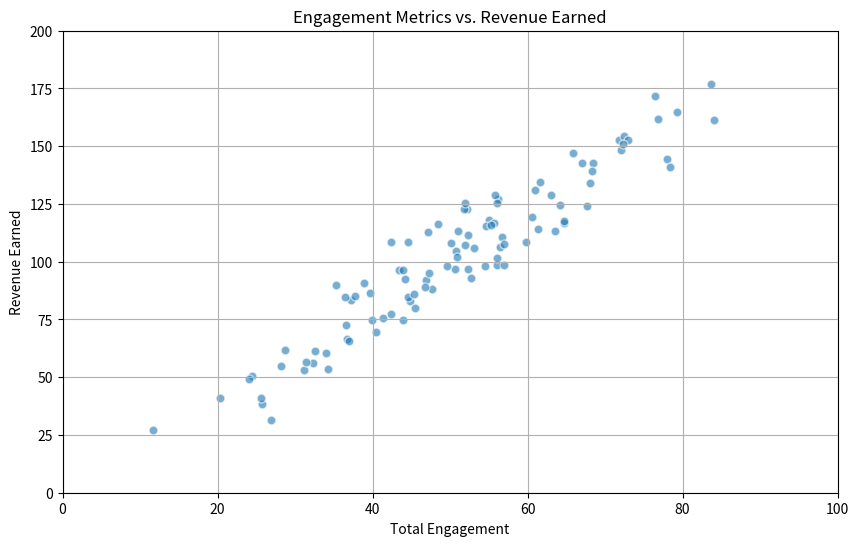

Here is the Python script that generated this plot:
import matplotlib.pyplot as plt
import numpy as np

# creating a dataset for polygot persistance ,
np.random.seed(0)  # Seed for reproducibility
x = np.random.normal(50, 15, 100)  # Mean of 50, standard deviation of 15
y = 2 * x + np.random.normal(0, 10, 100)  # Roughly linear with some random noise

# Scatter plot
plt.figure(figsize=(10, 6))  # Size to mimic the one provided
plt.scatter(x, y, alpha=0.6, edgecolors='w', s=40)  # Alpha for slight transparency, s for size of markers
plt.title('Engagement Metrics vs. Revenue Earned')
plt.xlabel('Total Engagement')
plt.ylabel('Revenue Earned')
plt.xlim(0, 100)
plt.ylim(0, 200)  # Adjusted y-axis limit to match the distribution in the image
plt.grid(True)  # Add grid for better readability
plt.show()

